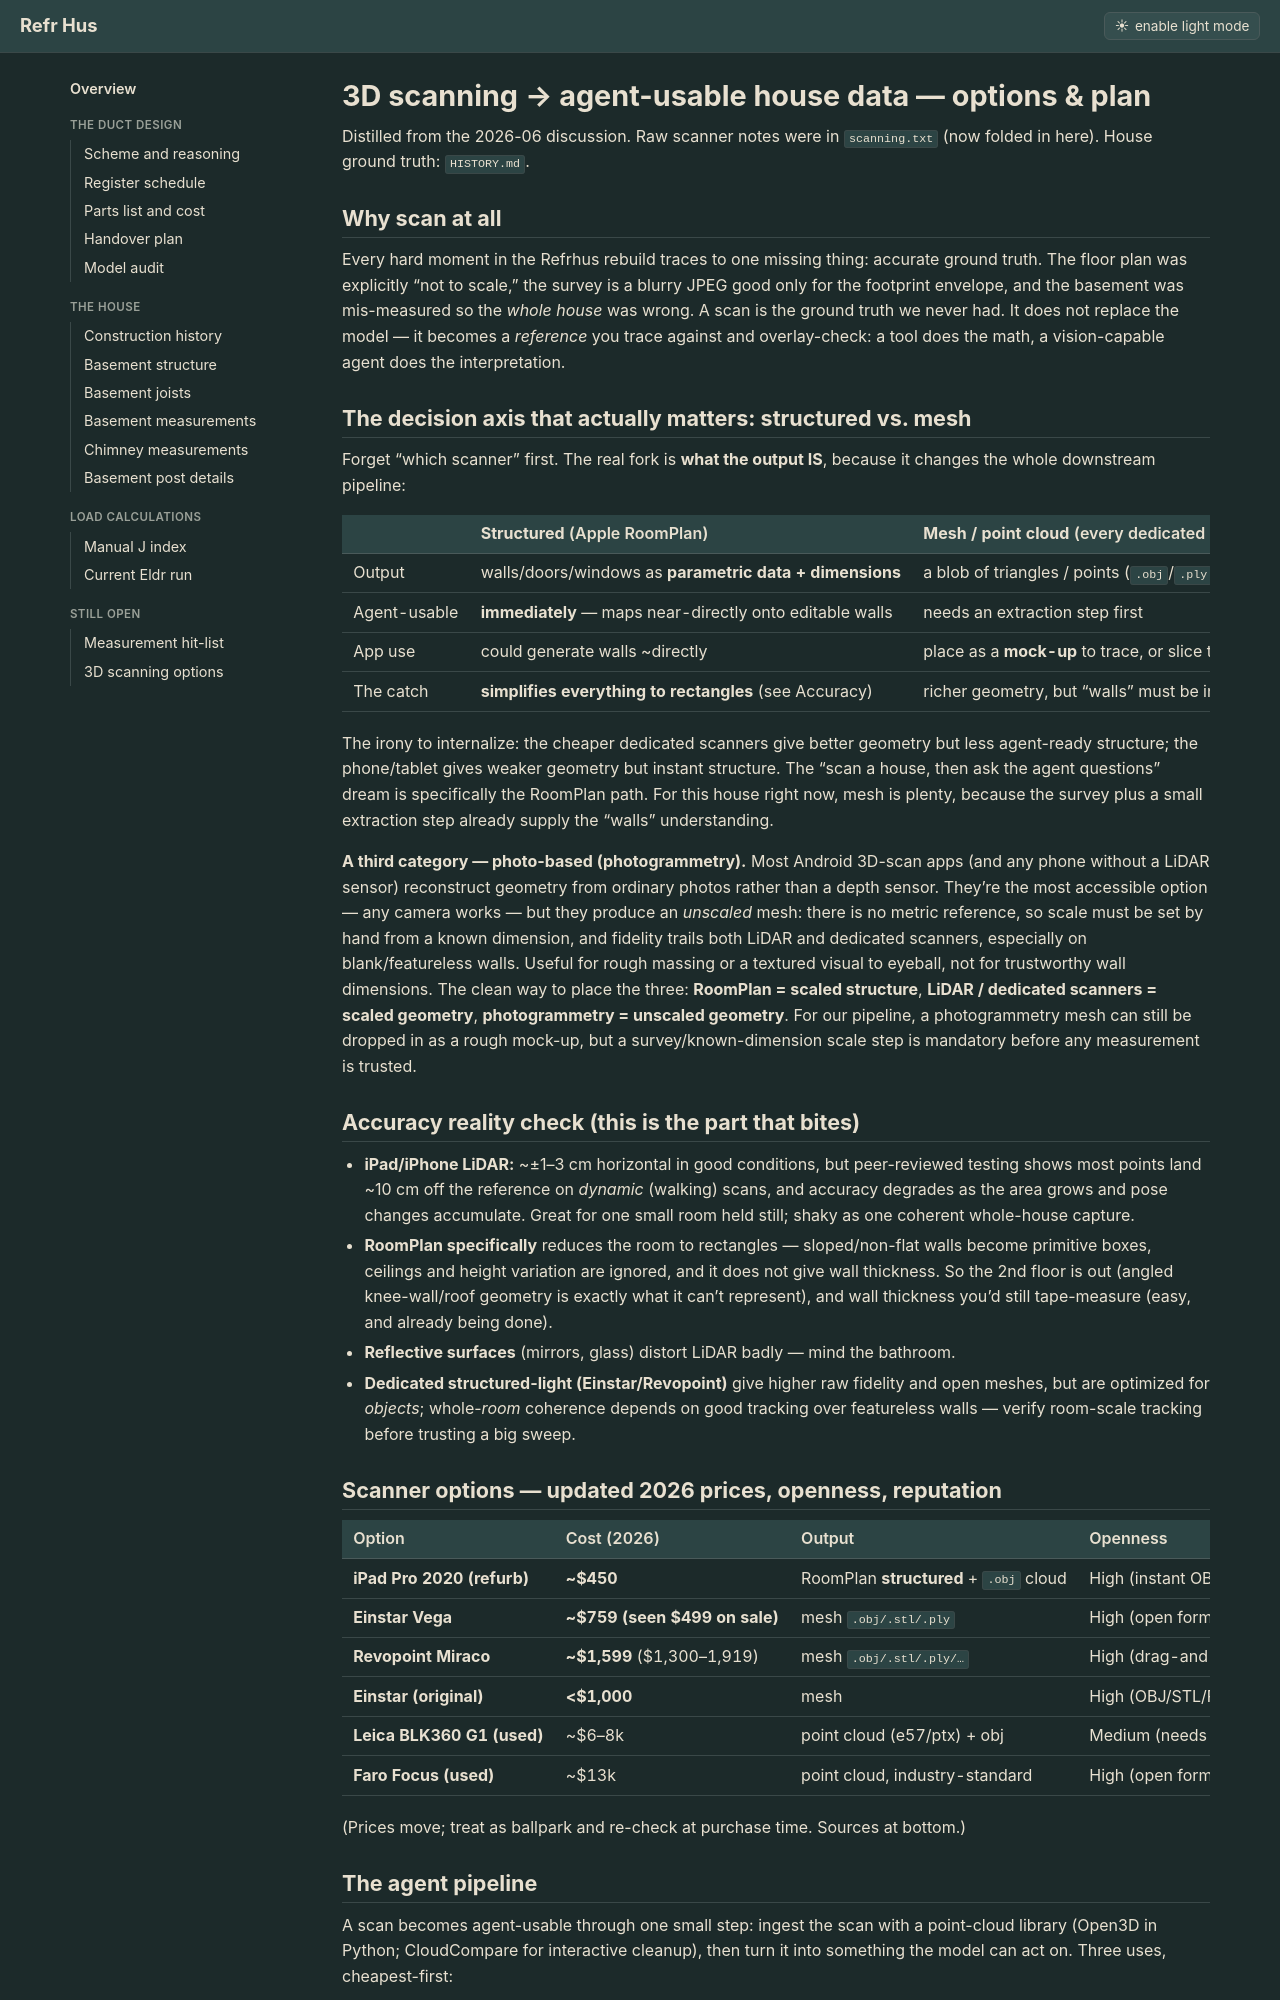

repository: Cervator/refrhus · page: scanning-plan/index.html · generator: jekyll

# 3D scanning → agent-usable house data — options & plan

Distilled from the 2026-06 discussion. Raw scanner notes were in `scanning.txt` (now folded in here). House ground truth: `HISTORY.md`.

## Why scan at all

Every hard moment in the Refrhus rebuild traces to one missing thing: accurate ground truth. The floor plan was explicitly "not to scale," the survey is a blurry JPEG good only for the footprint envelope, and the basement was mis-measured so the *whole house* was wrong. A scan is the ground truth we never had. It does not replace the model — it becomes a *reference* you trace against and overlay-check: a tool does the math, a vision-capable agent does the interpretation.

## The decision axis that actually matters: structured vs. mesh

Forget "which scanner" first. The real fork is **what the output IS**, because it changes the whole downstream pipeline:

| | **Structured** (Apple RoomPlan) | **Mesh / point cloud** (every dedicated scanner) |
|---|---|---|
| Output | walls/doors/windows as **parametric data + dimensions** | a blob of triangles / points (`.obj`/`.ply`/`.e57`) |
| Agent-usable | **immediately** — maps near-directly onto editable walls | needs an extraction step first |
| App use | could generate walls ~directly | place as a **mock-up** to trace, or slice to a floor plan |
| The catch | **simplifies everything to rectangles** (see Accuracy) | richer geometry, but "walls" must be inferred |

The irony to internalize: the cheaper dedicated scanners give better geometry but less agent-ready structure; the phone/tablet gives weaker geometry but instant structure. The "scan a house, then ask the agent questions" dream is specifically the RoomPlan path. For this house right now, mesh is plenty, because the survey plus a small extraction step already supply the "walls" understanding.

**A third category — photo-based (photogrammetry).** Most Android 3D-scan apps (and any phone without a LiDAR sensor) reconstruct geometry from ordinary photos rather than a depth sensor. They're the most accessible option — any camera works — but they produce an *unscaled* mesh: there is no metric reference, so scale must be set by hand from a known dimension, and fidelity trails both LiDAR and dedicated scanners, especially on blank/featureless walls. Useful for rough massing or a textured visual to eyeball, not for trustworthy wall dimensions. The clean way to place the three: **RoomPlan = scaled structure**, **LiDAR / dedicated scanners = scaled geometry**, **photogrammetry = unscaled geometry**. For our pipeline, a photogrammetry mesh can still be dropped in as a rough mock-up, but a survey/known-dimension scale step is mandatory before any measurement is trusted.

## Accuracy reality check (this is the part that bites)

- **iPad/iPhone LiDAR:** ~±1–3 cm horizontal in good conditions, but peer-reviewed testing shows most points land ~10 cm off the reference on *dynamic* (walking) scans, and accuracy degrades as the area grows and pose changes accumulate. Great for one small room held still; shaky as one coherent whole-house capture.
- **RoomPlan specifically** reduces the room to rectangles — sloped/non-flat walls become primitive boxes, ceilings and height variation are ignored, and it does not give wall thickness. So the 2nd floor is out (angled knee-wall/roof geometry is exactly what it can't represent), and wall thickness you'd still tape-measure (easy, and already being done).
- **Reflective surfaces** (mirrors, glass) distort LiDAR badly — mind the bathroom.
- **Dedicated structured-light (Einstar/Revopoint)** give higher raw fidelity and open meshes, but are optimized for *objects*; whole-*room* coherence depends on good tracking over featureless walls — verify room-scale tracking before trusting a big sweep.

## Scanner options — updated 2026 prices, openness, reputation

| Option | Cost (2026) | Output | Openness | Standalone? | Notes |
|---|---|---|---|---|---|
| **iPad Pro 2020 (refurb)** | **~$450** | RoomPlan **structured** + `.obj` cloud | High (instant OBJ/USDZ) | n/a (a tablet) | Cheapest path to the structured/agent dream; ±3 cm, rectangles-only, 2nd floor out. No Apple gear owned yet, so this is a real $450, not "$0." |
| **Einstar Vega** | **~$759 (seen $499 on sale)** | mesh `.obj/.stl/.ply` | High (open formats) | **Yes** (onboard 2K screen, wireless) | Plot twist: undercuts the iPad and is standalone + open. But mesh, *not* structured RoomPlan walls. Verify room-scale tracking. |
| **Revopoint Miraco** | **~$1,599** ($1,300–1,919) | mesh `.obj/.stl/.ply/…` | High (drag-and-drop, no cloud gate) | **Yes** | "Go-to prosumer standalone" reputation in 2026; handles mixed scales. The openness/scriptability sweet spot if this becomes a business. |
| **Einstar (original)** | **<$1,000** | mesh | High (OBJ/STL/PLY) | No — **tethered to a Windows PC** | Cheap, but a desktop software step sits in the loop. |
| **Leica BLK360 G1 (used)** | ~$6–8k | point cloud (e57/ptx) + obj | Medium (needs Cyclone to register, then free export) | Tripod | Survey-grade; the "if it's a business / whole-house coherent" tier. |
| **Faro Focus (used)** | ~$13k | point cloud, industry-standard | High (open formats, easy 3rd-party) | Tripod | Pro open alternative; bigger/heavier than the Leica. |

(Prices move; treat as ballpark and re-check at purchase time. Sources at bottom.)
